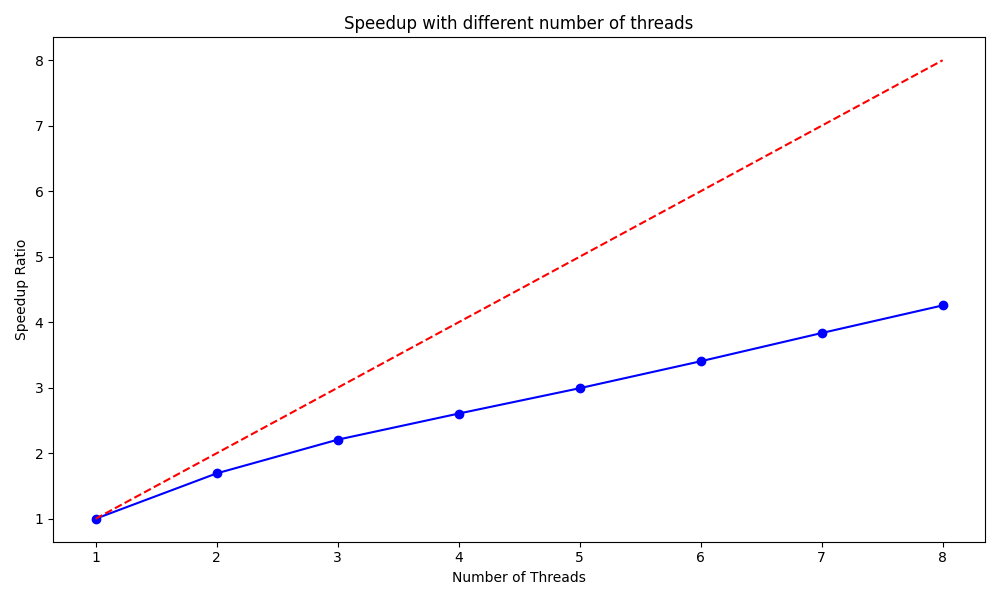

Source data for this figure (header and first rows):
numThread, timeInMs
1, 331.2
2, 195.7
3, 150.1
4, 127.1
5, 110.7
6, 97.29
7, 86.35
8, 77.8
